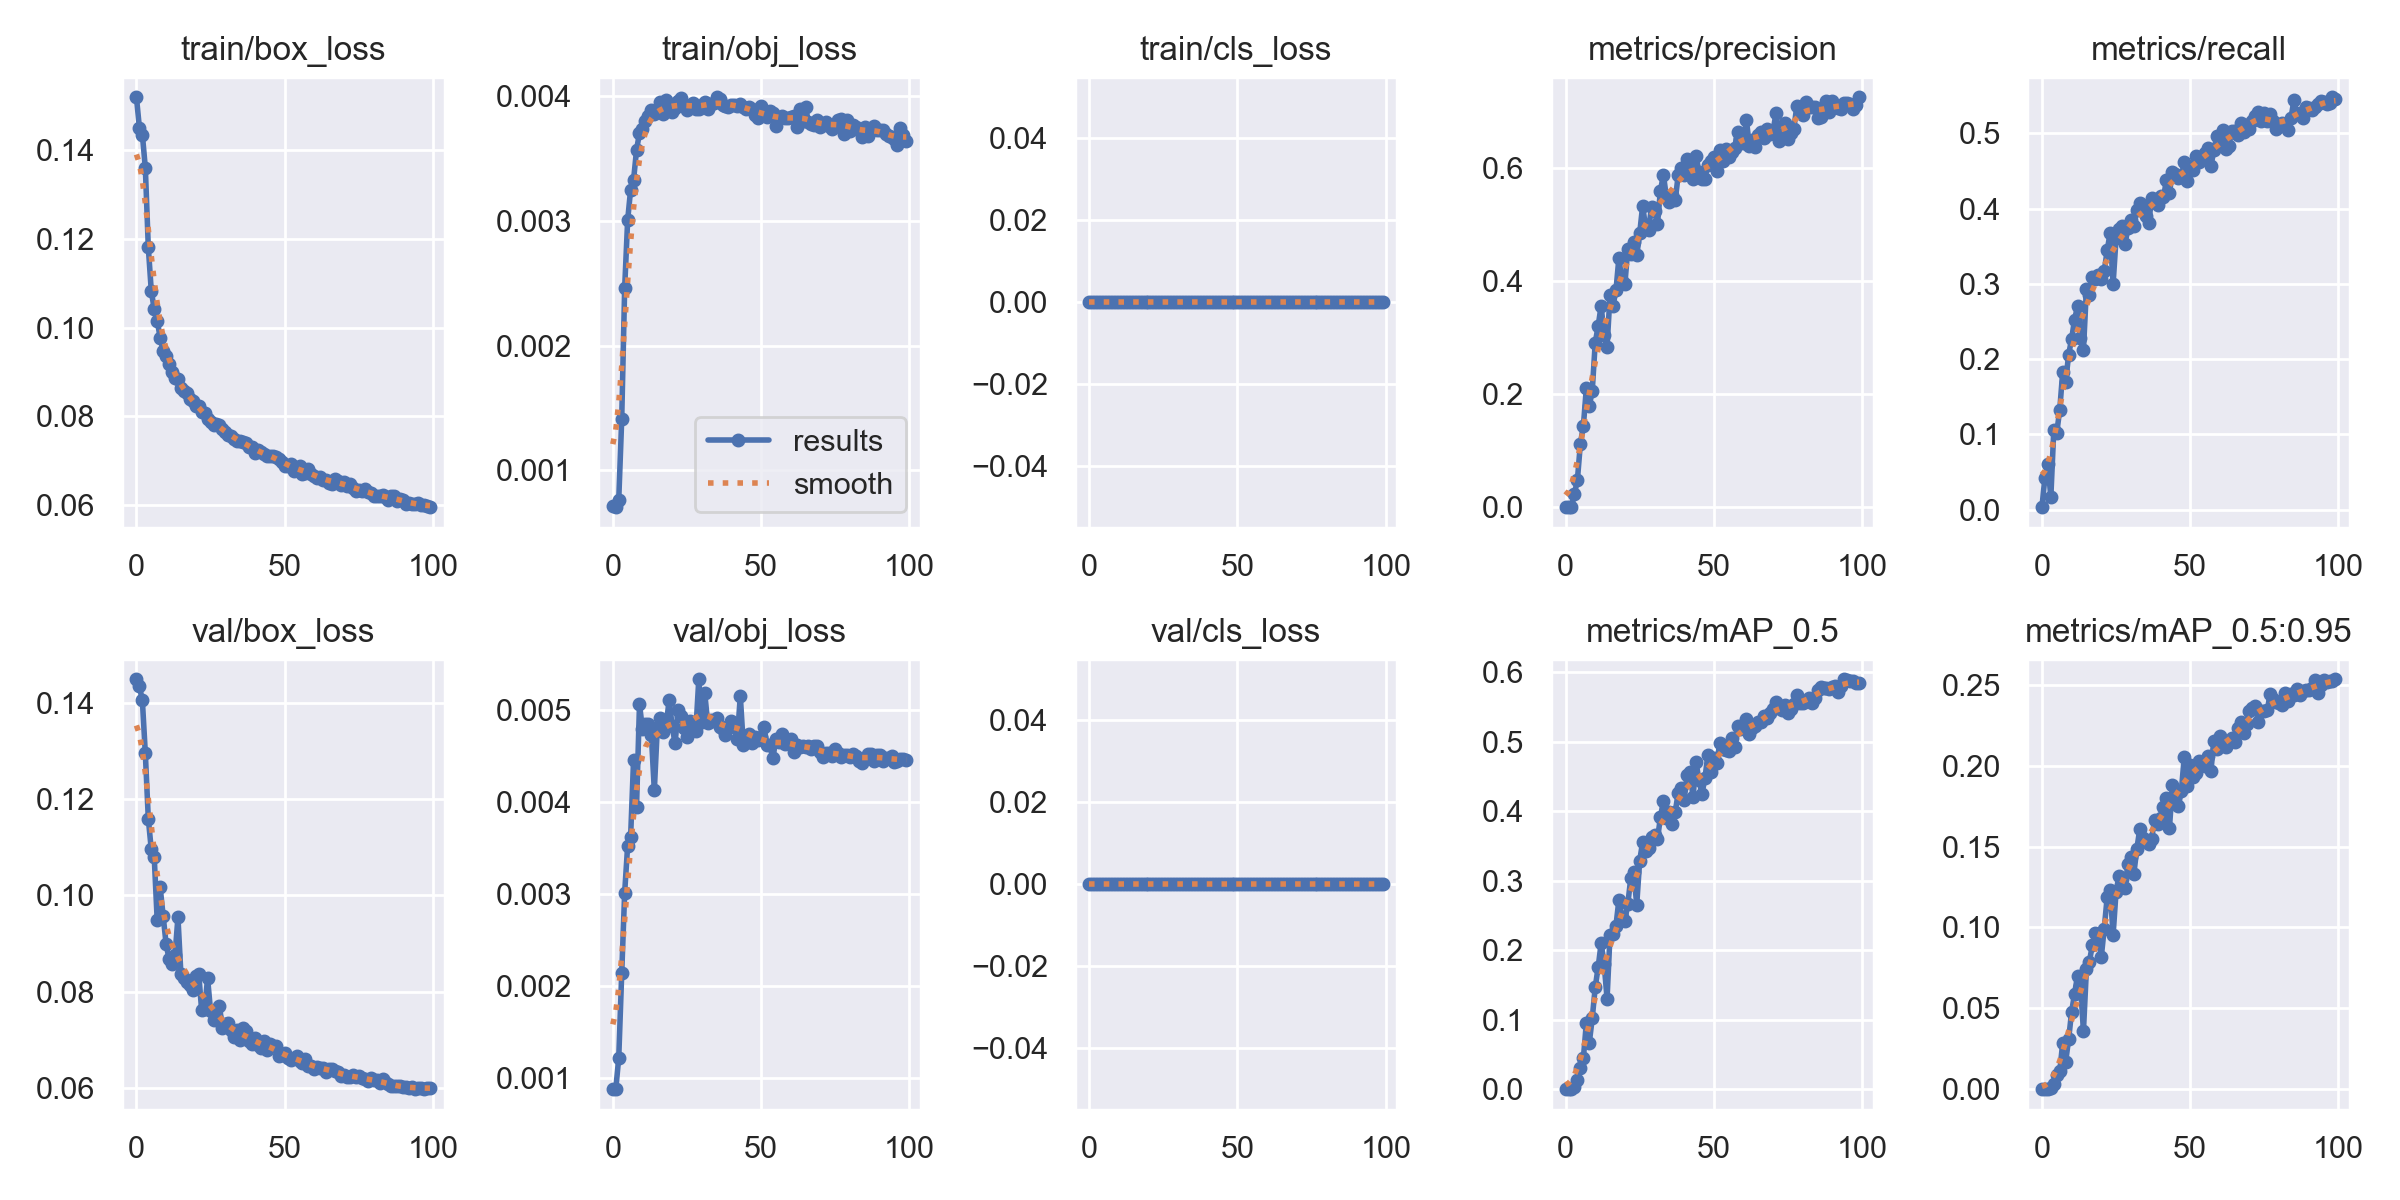

The data file committed next to this chart (first rows):
epoch, train/box_loss, train/obj_loss, train/cls_loss, metrics/precision, metrics/recall, metrics/mAP_0.5, metrics/mAP_0.5:0.95, val/box_loss, val/obj_loss, val/cls_loss, x/lr0, x/lr1, x/lr2
0, 0.1519, 0.0007123, 0, 9.8713e-05, 0.003568, 0.0001381, 3.6252e-05, 0.1449, 0.0008782, 0, 0.08067, 0.0005979, 0.0005979
1, 0.145, 0.0007059, 0, 0.0002374, 0.04282, 0.0001261, 3.835e-05, 0.1434, 0.0008741, 0, 0.06126, 0.001188, 0.001188
2, 0.1435, 0.0007646, 0, 0.0003363, 0.06066, 0.0001828, 5.5472e-05, 0.1405, 0.001213, 0, 0.04184, 0.001769, 0.001769
3, 0.136, 0.001411, 0, 0.02339, 0.01695, 0.002788, 0.0006841, 0.1295, 0.002133, 0, 0.02241, 0.00234, 0.00234
4, 0.1181, 0.002465, 0, 0.04866, 0.1062, 0.01362, 0.003136, 0.116, 0.003013, 0, 0.002973, 0.002902, 0.002902
5, 0.1083, 0.003005, 0, 0.1126, 0.1026, 0.03066, 0.008676, 0.1096, 0.003521, 0, 0.00288, 0.00288, 0.00288
6, 0.1041, 0.003251, 0, 0.1433, 0.1326, 0.04425, 0.01098, 0.1079, 0.003615, 0, 0.00288, 0.00288, 0.00288
7, 0.1016, 0.00333, 0, 0.2101, 0.1829, 0.09463, 0.02851, 0.09487, 0.004456, 0, 0.002856, 0.002856, 0.002856
8, 0.09775, 0.003569, 0, 0.1791, 0.1695, 0.06667, 0.01706, 0.1017, 0.003948, 0, 0.002832, 0.002832, 0.002832
9, 0.09478, 0.003708, 0, 0.2057, 0.2061, 0.1021, 0.03082, 0.09581, 0.005062, 0, 0.002808, 0.002808, 0.002808
10, 0.0936, 0.003736, 0, 0.2907, 0.2266, 0.1465, 0.04776, 0.08993, 0.004788, 0, 0.002784, 0.002784, 0.002784
11, 0.0917, 0.003802, 0, 0.3206, 0.2525, 0.1757, 0.059, 0.08682, 0.004841, 0, 0.00276, 0.00276, 0.00276
12, 0.08991, 0.003839, 0, 0.3565, 0.2703, 0.2099, 0.07012, 0.08575, 0.00485, 0, 0.002736, 0.002736, 0.002736
13, 0.08855, 0.003887, 0, 0.3043, 0.2275, 0.1808, 0.06403, 0.08753, 0.004724, 0, 0.002712, 0.002712, 0.002712
14, 0.08847, 0.003854, 0, 0.2841, 0.2123, 0.1302, 0.03608, 0.09544, 0.004126, 0, 0.002688, 0.002688, 0.002688
15, 0.08649, 0.003886, 0, 0.3758, 0.2926, 0.2222, 0.07413, 0.08364, 0.004803, 0, 0.002664, 0.002664, 0.002664
16, 0.08575, 0.00395, 0, 0.3563, 0.2855, 0.2229, 0.07888, 0.08285, 0.004909, 0, 0.00264, 0.00264, 0.00264
17, 0.08521, 0.003858, 0, 0.3836, 0.3095, 0.2354, 0.08893, 0.08208, 0.004758, 0, 0.002616, 0.002616, 0.002616
18, 0.08395, 0.003974, 0, 0.4416, 0.306, 0.2727, 0.09654, 0.08146, 0.004831, 0, 0.002592, 0.002592, 0.002592
19, 0.08336, 0.003915, 0, 0.3996, 0.3122, 0.2474, 0.09601, 0.08041, 0.00511, 0, 0.002568, 0.002568, 0.002568
20, 0.08231, 0.003877, 0, 0.3946, 0.3069, 0.2426, 0.0815, 0.08319, 0.004825, 0, 0.002544, 0.002544, 0.002544
21, 0.08243, 0.003907, 0, 0.4566, 0.3167, 0.2668, 0.09913, 0.08376, 0.004635, 0, 0.00252, 0.00252, 0.00252
22, 0.08097, 0.003961, 0, 0.4488, 0.3443, 0.3038, 0.1187, 0.07612, 0.004993, 0, 0.002496, 0.002496, 0.002496
23, 0.08073, 0.003988, 0, 0.4697, 0.3675, 0.3118, 0.1233, 0.07649, 0.004937, 0, 0.002472, 0.002472, 0.002472
24, 0.07943, 0.003923, 0, 0.4454, 0.2997, 0.2654, 0.09527, 0.08277, 0.004798, 0, 0.002448, 0.002448, 0.002448
25, 0.07873, 0.00389, 0, 0.4845, 0.3604, 0.3287, 0.1221, 0.07598, 0.004701, 0, 0.002424, 0.002424, 0.002424
26, 0.07804, 0.00392, 0, 0.5334, 0.3729, 0.3557, 0.1319, 0.07411, 0.004881, 0, 0.0024, 0.0024, 0.0024
27, 0.07831, 0.003945, 0, 0.4945, 0.3765, 0.3431, 0.1301, 0.07474, 0.004781, 0, 0.002376, 0.002376, 0.002376
28, 0.07814, 0.0039, 0, 0.4908, 0.3524, 0.3468, 0.1241, 0.07699, 0.00477, 0, 0.002352, 0.002352, 0.002352
29, 0.07718, 0.003897, 0, 0.5315, 0.3738, 0.3622, 0.1393, 0.07243, 0.005333, 0, 0.002328, 0.002328, 0.002328
30, 0.07644, 0.003931, 0, 0.5233, 0.3848, 0.3662, 0.1437, 0.07332, 0.004869, 0, 0.002304, 0.002304, 0.002304
31, 0.07569, 0.003955, 0, 0.5009, 0.3773, 0.3596, 0.1333, 0.07354, 0.005182, 0, 0.00228, 0.00228, 0.00228
32, 0.07554, 0.003898, 0, 0.5602, 0.3977, 0.3913, 0.1486, 0.07214, 0.004862, 0, 0.002256, 0.002256, 0.002256
33, 0.07487, 0.003935, 0, 0.5877, 0.4068, 0.4143, 0.1607, 0.0707, 0.004888, 0, 0.002232, 0.002232, 0.002232
34, 0.07434, 0.003945, 0, 0.5494, 0.4014, 0.3902, 0.1552, 0.072, 0.004884, 0, 0.002208, 0.002208, 0.002208
35, 0.0745, 0.003992, 0, 0.5395, 0.3898, 0.3991, 0.1535, 0.07007, 0.004917, 0, 0.002184, 0.002184, 0.002184
36, 0.07424, 0.003977, 0, 0.5522, 0.3806, 0.3815, 0.1513, 0.07257, 0.004809, 0, 0.00216, 0.00216, 0.00216
37, 0.07405, 0.003934, 0, 0.5433, 0.4139, 0.3991, 0.1548, 0.07176, 0.004797, 0, 0.002136, 0.002136, 0.002136
38, 0.07318, 0.003926, 0, 0.5881, 0.4112, 0.4264, 0.1665, 0.06982, 0.004723, 0, 0.002112, 0.002112, 0.002112
39, 0.07313, 0.003917, 0, 0.5999, 0.4041, 0.433, 0.1637, 0.06915, 0.004823, 0, 0.002088, 0.002088, 0.002088
40, 0.07165, 0.003933, 0, 0.5884, 0.4166, 0.4164, 0.1678, 0.07048, 0.004875, 0, 0.002064, 0.002064, 0.002064
41, 0.07241, 0.00393, 0, 0.6157, 0.4148, 0.4523, 0.1743, 0.069, 0.004809, 0, 0.00204, 0.00204, 0.00204
42, 0.07199, 0.003922, 0, 0.5985, 0.438, 0.4558, 0.1802, 0.06833, 0.004688, 0, 0.002016, 0.002016, 0.002016
43, 0.07153, 0.003942, 0, 0.5802, 0.4204, 0.42, 0.1612, 0.06988, 0.005152, 0, 0.001992, 0.001992, 0.001992
44, 0.07103, 0.003911, 0, 0.6209, 0.4486, 0.4708, 0.188, 0.06799, 0.004622, 0, 0.001968, 0.001968, 0.001968
45, 0.07116, 0.0039, 0, 0.5933, 0.446, 0.4441, 0.1816, 0.06907, 0.004705, 0, 0.001944, 0.001944, 0.001944
46, 0.071, 0.003917, 0, 0.5813, 0.4407, 0.425, 0.1751, 0.0687, 0.004734, 0, 0.00192, 0.00192, 0.00192
47, 0.07086, 0.003897, 0, 0.5809, 0.4416, 0.4469, 0.1841, 0.06877, 0.004643, 0, 0.001896, 0.001896, 0.001896
48, 0.07044, 0.003851, 0, 0.6056, 0.4621, 0.481, 0.2053, 0.06659, 0.004701, 0, 0.001872, 0.001872, 0.001872
49, 0.06968, 0.003828, 0, 0.6131, 0.4371, 0.4566, 0.1875, 0.06689, 0.004669, 0, 0.001848, 0.001848, 0.001848
50, 0.06885, 0.003922, 0, 0.6192, 0.455, 0.477, 0.2004, 0.06735, 0.004705, 0, 0.001824, 0.001824, 0.001824
51, 0.06877, 0.003847, 0, 0.5948, 0.4514, 0.4687, 0.1929, 0.06631, 0.004809, 0, 0.0018, 0.0018, 0.0018
52, 0.06919, 0.003838, 0, 0.6318, 0.4692, 0.4977, 0.1957, 0.06593, 0.00462, 0, 0.001776, 0.001776, 0.001776
53, 0.06775, 0.003881, 0, 0.6122, 0.4621, 0.4895, 0.2029, 0.06628, 0.004617, 0, 0.001752, 0.001752, 0.001752
54, 0.06813, 0.003863, 0, 0.6344, 0.4674, 0.4875, 0.2003, 0.06669, 0.004471, 0, 0.001728, 0.001728, 0.001728
55, 0.06875, 0.00376, 0, 0.6189, 0.4737, 0.4869, 0.1995, 0.06555, 0.004688, 0, 0.001704, 0.001704, 0.001704
56, 0.06705, 0.003827, 0, 0.6289, 0.4799, 0.5045, 0.2061, 0.06515, 0.004646, 0, 0.00168, 0.00168, 0.00168
57, 0.06731, 0.003841, 0, 0.6359, 0.4567, 0.4918, 0.1969, 0.06613, 0.004736, 0, 0.001656, 0.001656, 0.001656
58, 0.06814, 0.003826, 0, 0.6633, 0.4773, 0.5219, 0.2155, 0.06468, 0.004634, 0, 0.001632, 0.001632, 0.001632
59, 0.0671, 0.003822, 0, 0.6509, 0.4969, 0.5185, 0.2106, 0.06457, 0.004671, 0, 0.001608, 0.001608, 0.001608
... 40 more rows
